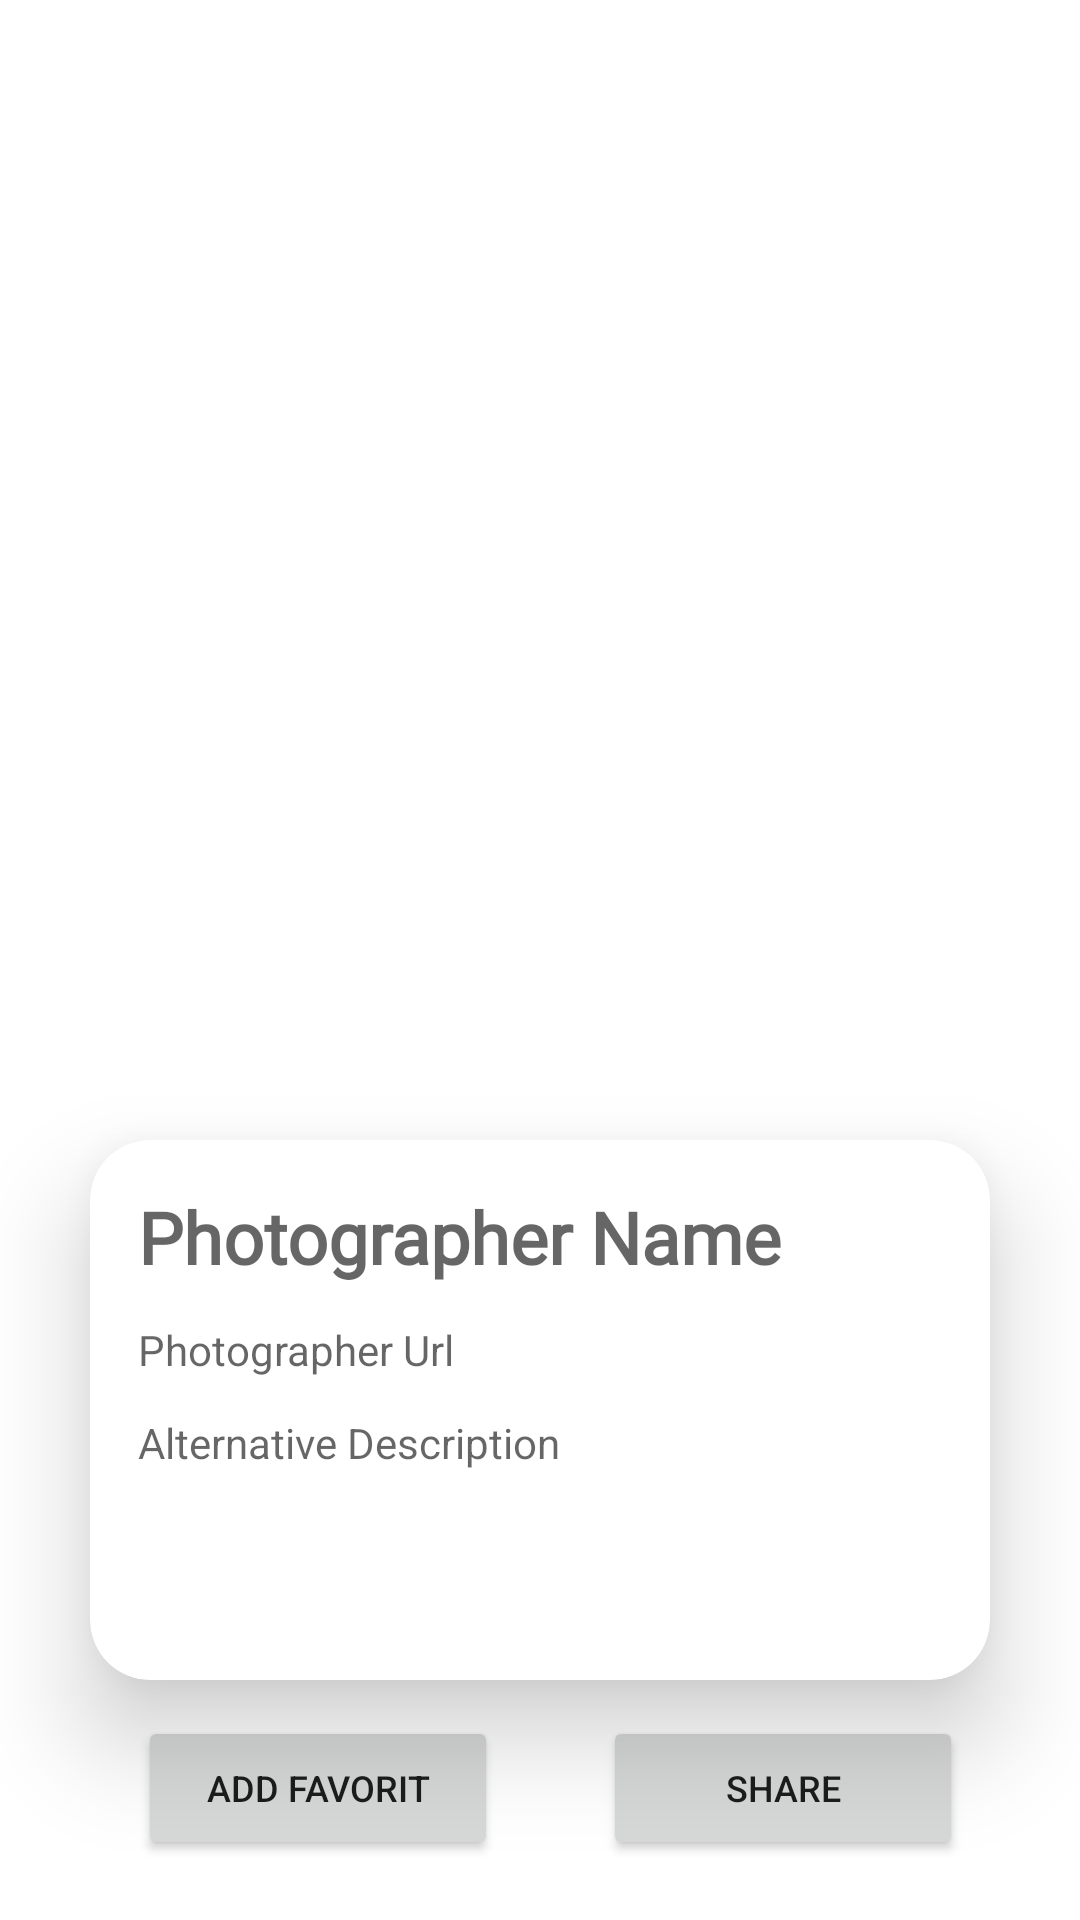

Android layout source for this screen:
<!-- AndroidManifest.xml: application theme Theme.DicodingTask -->
<!-- res/layout/fragment_detail.xml -->
<?xml version="1.0" encoding="utf-8"?>
<androidx.constraintlayout.widget.ConstraintLayout
    xmlns:android="http://schemas.android.com/apk/res/android"
    xmlns:app="http://schemas.android.com/apk/res-auto"
    xmlns:tools="http://schemas.android.com/tools"
    android:layout_width="match_parent"
    android:layout_height="match_parent"
    tools:context=".ui.detail.DetailFragment">

    <ImageView
        android:id="@+id/imgPhoto"
        android:layout_width="match_parent"
        android:layout_height="360dp"
        android:background="@drawable/logo"
        android:scaleType="centerCrop"
        app:layout_constraintEnd_toEndOf="parent"
        app:layout_constraintStart_toStartOf="parent"
        app:layout_constraintTop_toTopOf="parent" />

    <androidx.cardview.widget.CardView
        android:id="@+id/cardPhoto"
        android:layout_width="300dp"
        android:layout_height="180dp"
        android:padding="16dp"
        app:cardCornerRadius="20dp"
        app:cardElevation="20dp"
        android:layout_marginTop="20dp"
        app:layout_constraintEnd_toEndOf="parent"
        app:layout_constraintStart_toStartOf="parent"
        app:layout_constraintTop_toBottomOf="@+id/imgPhoto">

        <LinearLayout
            android:layout_width="match_parent"
            android:layout_height="match_parent"
            android:orientation="vertical"
            android:padding="16dp">

            <TextView
                android:id="@+id/photographerName_TextView"
                android:layout_width="match_parent"
                android:layout_height="wrap_content"
                android:fontFamily="@font/akaya_telivigala"
                android:hint="Photographer Name"
                android:textSize="24sp"
                android:textStyle="bold" />

            <TextView
                android:id="@+id/photographerUrl_TextView"
                android:layout_width="match_parent"
                android:layout_height="wrap_content"
                android:hint="Photographer Url"
                android:layout_marginTop="12dp"/>

            <TextView
                android:id="@+id/alternative_TextView"
                android:layout_width="match_parent"
                android:layout_height="wrap_content"
                android:hint="Alternative Description"
                android:layout_marginTop="12dp"/>
        </LinearLayout>
    </androidx.cardview.widget.CardView>

    <Button
        android:id="@+id/addFavorite_button"
        android:layout_width="120dp"
        android:layout_height="48dp"
        android:layout_marginTop="12dp"
        android:text="Add Favorit"
        android:textSize="12sp"
        app:layout_constraintEnd_toEndOf="parent"
        app:layout_constraintHorizontal_bias="0.192"
        app:layout_constraintStart_toStartOf="parent"
        app:layout_constraintTop_toBottomOf="@+id/cardPhoto" />

    <Button
        android:id="@+id/share_button"
        android:layout_width="120dp"
        android:layout_height="48dp"
        android:layout_marginTop="12dp"
        android:text="Share"
        android:textSize="12sp"
        app:layout_constraintEnd_toEndOf="parent"
        app:layout_constraintHorizontal_bias="0.838"
        app:layout_constraintStart_toStartOf="parent"
        app:layout_constraintTop_toBottomOf="@+id/cardPhoto" />


</androidx.constraintlayout.widget.ConstraintLayout>
<!-- resources referenced by this layout -->
<resources>
  <style name="Theme.DicodingTask" parent="Theme.MaterialComponents.DayNight.NoActionBar">
          
          <item name="colorPrimary">@color/greenPexels</item>
          <item name="colorPrimaryVariant">@color/white</item>
          <item name="colorOnPrimary">@color/white</item>
          
          <item name="colorSecondary">@color/teal_200</item>
          <item name="colorSecondaryVariant">@color/teal_700</item>
          <item name="colorOnSecondary">@color/black</item>
          
          <item name="android:statusBarColor" tools:targetApi="l">?attr/colorPrimaryVariant</item>
          
      </style>
  <color name="greenPexels">#05A081</color>
  <color name="white">#FFFFFFFF</color>
  <color name="teal_200">#FF03DAC5</color>
  <color name="teal_700">#FF018786</color>
  <color name="black">#FF000000</color>
</resources>
